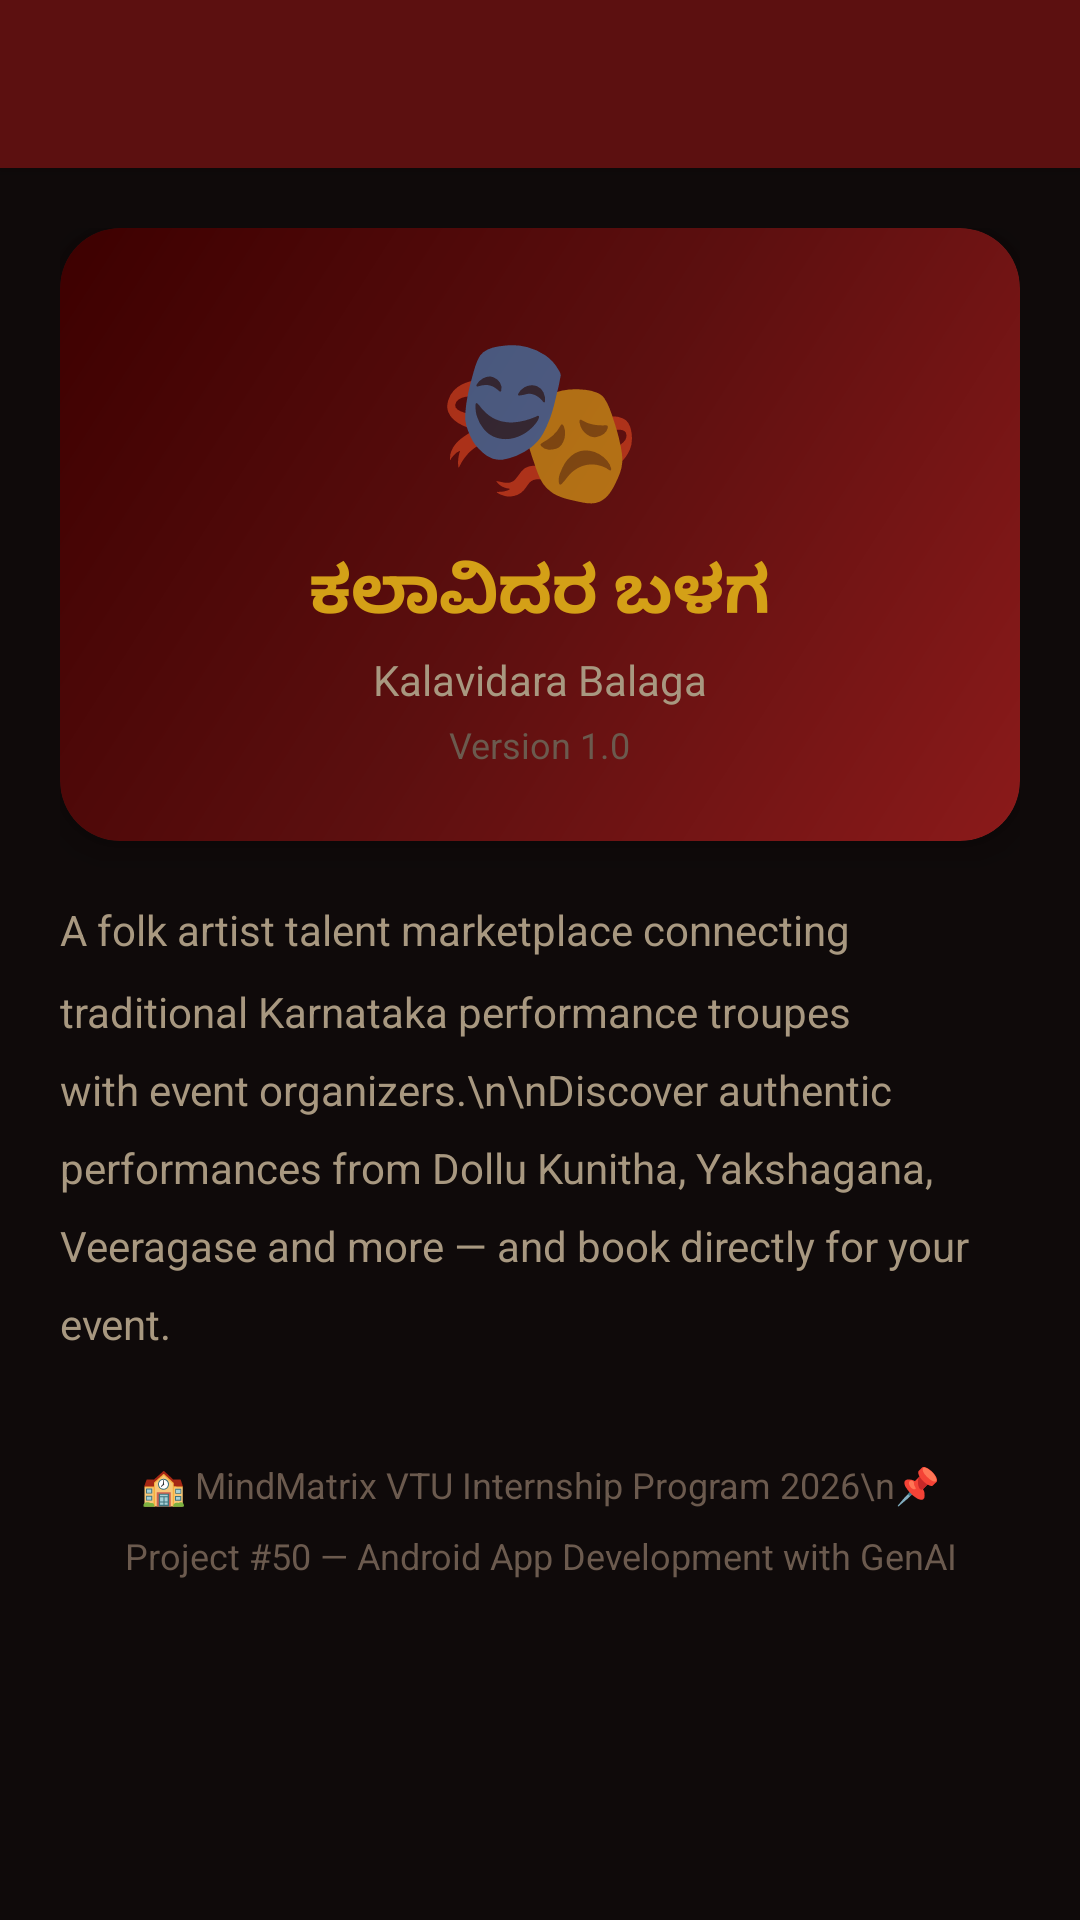

Produce the Android XML layout that renders to this screen, including the resource entries it uses.
<!-- AndroidManifest.xml: application theme Theme.KalavidaraBalaga -->
<!-- res/layout/activity_about.xml -->
<?xml version="1.0" encoding="utf-8"?>
<androidx.coordinatorlayout.widget.CoordinatorLayout
    xmlns:android="http://schemas.android.com/apk/res/android"
    xmlns:app="http://schemas.android.com/apk/res-auto"
    android:layout_width="match_parent"
    android:layout_height="match_parent"
    android:background="@color/background_dark">

    <com.google.android.material.appbar.AppBarLayout
        android:layout_width="match_parent"
        android:layout_height="wrap_content"
        android:background="@color/primary_dark">
        <androidx.appcompat.widget.Toolbar
            android:id="@+id/toolbar"
            android:layout_width="match_parent"
            android:layout_height="?attr/actionBarSize"
            android:background="@color/primary_dark"
            app:titleTextColor="@color/white" />
    </com.google.android.material.appbar.AppBarLayout>

    <androidx.core.widget.NestedScrollView
        android:layout_width="match_parent"
        android:layout_height="match_parent"
        app:layout_behavior="@string/appbar_scrolling_view_behavior">

        <LinearLayout
            android:layout_width="match_parent"
            android:layout_height="wrap_content"
            android:orientation="vertical"
            android:padding="20dp">

            
            <androidx.cardview.widget.CardView
                android:layout_width="match_parent"
                android:layout_height="wrap_content"
                android:layout_marginBottom="20dp"
                app:cardBackgroundColor="@color/background_card"
                app:cardCornerRadius="20dp"
                app:cardElevation="8dp">
                <LinearLayout
                    android:layout_width="match_parent"
                    android:layout_height="wrap_content"
                    android:orientation="vertical"
                    android:background="@drawable/bg_card_gradient"
                    android:padding="24dp"
                    android:gravity="center">
                    <TextView
                        android:layout_width="wrap_content"
                        android:layout_height="wrap_content"
                        android:text="🎭"
                        android:textSize="56sp" />
                    <TextView
                        android:layout_width="wrap_content"
                        android:layout_height="wrap_content"
                        android:text="ಕಲಾವಿದರ ಬಳಗ"
                        android:textColor="@color/accent"
                        android:textSize="22sp"
                        android:textStyle="bold"
                        android:layout_marginTop="8dp" />
                    <TextView
                        android:layout_width="wrap_content"
                        android:layout_height="wrap_content"
                        android:text="Kalavidara Balaga"
                        android:textColor="@color/text_secondary"
                        android:textSize="14sp"
                        android:layout_marginTop="4dp" />
                    <TextView
                        android:layout_width="wrap_content"
                        android:layout_height="wrap_content"
                        android:text="Version 1.0"
                        android:textColor="@color/text_hint"
                        android:textSize="12sp"
                        android:layout_marginTop="4dp" />
                </LinearLayout>
            </androidx.cardview.widget.CardView>

            
            <TextView
                android:layout_width="match_parent"
                android:layout_height="wrap_content"
                android:text="A folk artist talent marketplace connecting traditional Karnataka performance troupes with event organizers.\n\nDiscover authentic performances from Dollu Kunitha, Yakshagana, Veeragase and more — and book directly for your event."
                android:textColor="@color/text_secondary"
                android:textSize="14sp"
                android:lineSpacingMultiplier="1.6"
                android:layout_marginBottom="20dp" />

            
            <TextView
                android:layout_width="match_parent"
                android:layout_height="wrap_content"
                android:text="🏫 MindMatrix VTU Internship Program 2026\n📌 Project #50 — Android App Development with GenAI"
                android:textColor="@color/text_hint"
                android:textSize="12sp"
                android:lineSpacingMultiplier="1.6"
                android:gravity="center"
                android:padding="16dp"
                android:background="@drawable/bg_rounded_card" />

        </LinearLayout>
    </androidx.core.widget.NestedScrollView>

</androidx.coordinatorlayout.widget.CoordinatorLayout>
<!-- resources referenced by this layout -->
<resources>
  <color name="accent">#D4A017</color>
  <color name="background_card">#1E1210</color>
  <color name="background_dark">#0F0A0A</color>
  <color name="primary_dark">#5C1010</color>
  <color name="text_hint">#6B5A4E</color>
  <color name="text_secondary">#A89880</color>
  <color name="white">#FFFFFF</color>
  <!-- drawable bg_card_gradient (drawable) -->
  <?xml version="1.0" encoding="utf-8"?>
  <shape xmlns:android="http://schemas.android.com/apk/res/android"
      android:shape="rectangle">
      <gradient
          android:type="linear"
          android:angle="135"
          android:startColor="#8B1A1A"
          android:centerColor="#5C0F0F"
          android:endColor="#3D0000" />
      <corners android:radius="20dp" />
  </shape>
  <style name="Theme.KalavidaraBalaga" parent="Theme.MaterialComponents.DayNight.NoActionBar">
          <item name="colorPrimary">@color/primary</item>
          <item name="colorPrimaryVariant">@color/primary_dark</item>
          <item name="colorOnPrimary">@color/white</item>
          <item name="colorSecondary">@color/accent</item>
          <item name="colorOnSecondary">@color/black</item>
          <item name="android:colorBackground">@color/background_dark</item>
          <item name="android:windowBackground">@color/background_dark</item>
          <item name="android:statusBarColor">@color/status_bar</item>
          <item name="android:navigationBarColor">@color/nav_bar</item>
          <item name="android:windowLightStatusBar">false</item>
          <item name="android:textColorPrimary">@color/text_primary</item>
          <item name="android:textColorSecondary">@color/text_secondary</item>
  
          
          <item name="elevationOverlayEnabled">true</item>
  
          
          <item name="dialogCornerRadius">20dp</item>
  
          
          <item name="shapeAppearanceMediumComponent">@style/KBShapeMedium</item>
          <item name="shapeAppearanceLargeComponent">@style/KBShapeLarge</item>
      </style>
  <color name="primary">#8B1A1A</color>
  <color name="black">#000000</color>
  <color name="status_bar">#3D0D0D</color>
  <color name="nav_bar">#0F0A0A</color>
  <color name="text_primary">#F0EAE0</color>
  <style name="KBShapeMedium" parent="ShapeAppearance.MaterialComponents.MediumComponent">
          <item name="cornerSize">14dp</item>
      </style>
  <style name="KBShapeLarge" parent="ShapeAppearance.MaterialComponents.LargeComponent">
          <item name="cornerSize">20dp</item>
      </style>
</resources>
